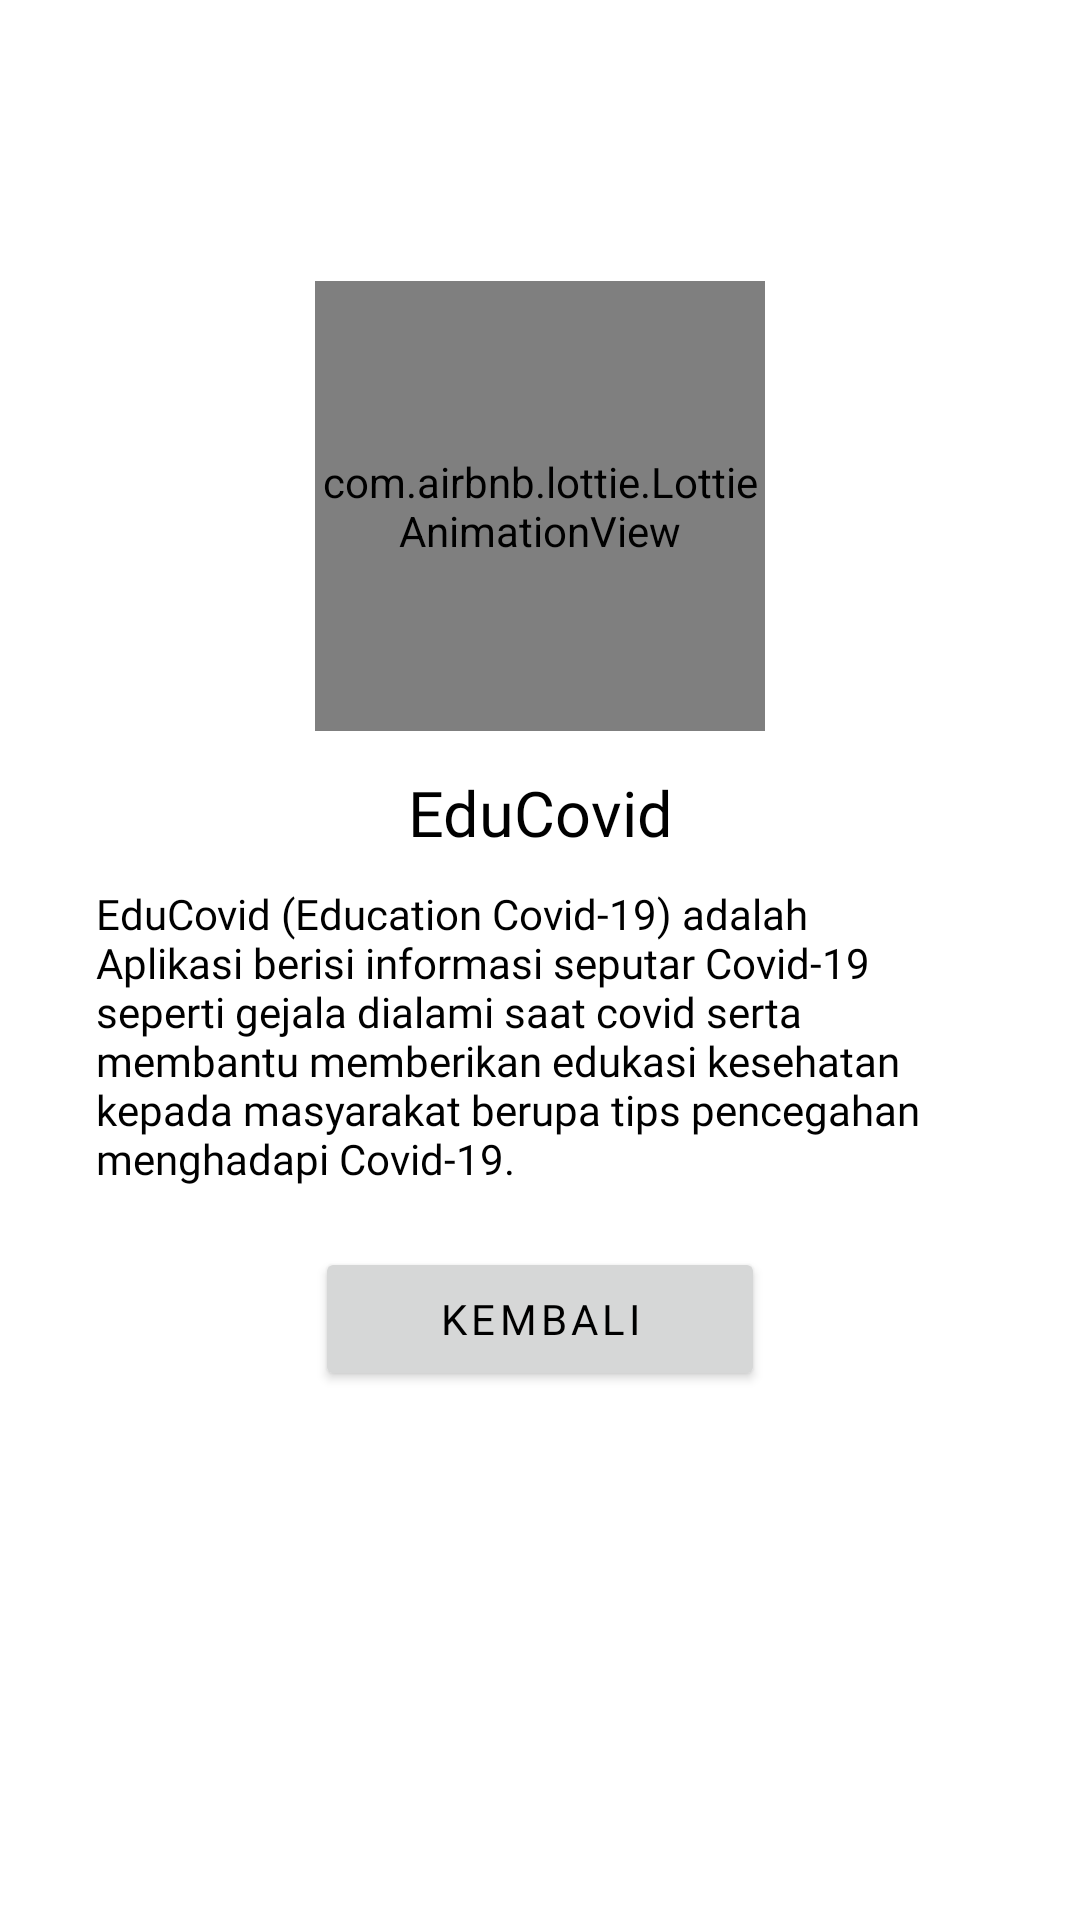

Android layout source for this screen:
<!-- AndroidManifest.xml: application theme CSD190 -->
<!-- res/layout/fragment_dialog.xml -->
<?xml version="1.0" encoding="utf-8"?>
<androidx.constraintlayout.widget.ConstraintLayout xmlns:android="http://schemas.android.com/apk/res/android"
    xmlns:app="http://schemas.android.com/apk/res-auto"
    xmlns:tools="http://schemas.android.com/tools"
    android:layout_width="match_parent"
    android:layout_height="match_parent">

    <LinearLayout
        android:id="@+id/linearLayout"
        android:layout_width="match_parent"
        android:layout_height="wrap_content"
        android:layout_marginStart="12dp"
        android:layout_marginEnd="12dp"
        android:background="@drawable/bg_info_apps"
        android:orientation="vertical"
        android:paddingStart="20dp"
        android:paddingTop="8dp"
        android:paddingEnd="20dp"
        android:paddingBottom="8dp"
        app:layout_constraintBottom_toBottomOf="parent"
        app:layout_constraintEnd_toEndOf="parent"
        app:layout_constraintStart_toStartOf="parent"
        app:layout_constraintTop_toTopOf="parent">

        <TextView
            android:layout_width="match_parent"
            android:layout_height="wrap_content"
            android:layout_marginTop="80dp"
            android:gravity="center_horizontal"
            android:text="@string/app_name"
            android:textAlignment="center"
            android:textAppearance="@style/Text.TitleHeader"
            android:textColor="@color/black" />

        <TextView
            android:layout_width="wrap_content"
            android:layout_height="wrap_content"
            android:layout_gravity="center_vertical|end"
            android:layout_marginTop="10dp"
            android:layout_marginBottom="10dp"
            android:text="@string/desc_apps"
            android:textAppearance="@style/Text.DescriptionHeader" />

        <Button
            android:id="@+id/btn_back"
            android:layout_width="150dp"
            android:layout_height="wrap_content"
            android:layout_gravity="center"
            android:layout_marginTop="10dp"
            android:letterSpacing="0.1"
            android:text="@string/btn_back"
            android:textAppearance="@style/Text.Button" />
    </LinearLayout>

    <com.airbnb.lottie.LottieAnimationView
        android:layout_width="150dp"
        android:layout_height="150dp"
        app:layout_constraintBottom_toTopOf="@id/linearLayout"
        app:layout_constraintEnd_toEndOf="@id/linearLayout"
        app:layout_constraintStart_toStartOf="@id/linearLayout"
        app:layout_constraintTop_toTopOf="@id/linearLayout"
        app:lottie_autoPlay="true"
        app:lottie_fileName="cleanup.json"
        app:lottie_loop="true"
        tools:ignore="ImageContrastCheck" />
</androidx.constraintlayout.widget.ConstraintLayout>
<!-- resources referenced by this layout -->
<resources>
  <color name="black">#FF000000</color>
  <string name="app_name">EduCovid</string>
  <string name="btn_back">KEMBALI</string>
  <string name="desc_apps">EduCovid (Education Covid-19) adalah Aplikasi berisi informasi seputar Covid-19 seperti gejala dialami saat covid serta membantu memberikan edukasi kesehatan kepada masyarakat berupa tips pencegahan menghadapi Covid-19.</string>
  <style name="Text.Button">
          <item name="fontFamily">@font/roboto_medium</item>
          <item name="android:textSize">14sp</item>
      </style>
  <style name="Text.DescriptionHeader">
          <item name="fontFamily">@font/roboto_regular</item>
          <item name="android:textSize">14sp</item>
      </style>
  <style name="Text.TitleHeader">
          <item name="android:fontFamily">@font/neo_sans_pro_medium</item>
          <item name="android:textSize">21sp</item>
      </style>
  <style name="CSD190" parent="Theme.MaterialComponents.Light.DarkActionBar">
          
          <item name="colorPrimary">@color/blue_sea</item>
          <item name="colorPrimaryVariant">@color/blue_sea</item>
          <item name="colorOnPrimary">@color/white</item>
          
          <item name="colorSecondary">@color/teal_200</item>
          <item name="colorSecondaryVariant">@color/teal_700</item>
          <item name="colorOnSecondary">@color/black</item>
          
          <item name="android:statusBarColor" tools:targetApi="l">?attr/colorPrimaryVariant</item>
          
          <item name="android:forceDarkAllowed" tools:targetApi="q">false</item>
      </style>
  <color name="blue_sea">#276FBF</color>
  <color name="white">#FFFFFFFF</color>
  <color name="teal_200">#FF03DAC5</color>
  <color name="teal_700">#FF018786</color>
</resources>
